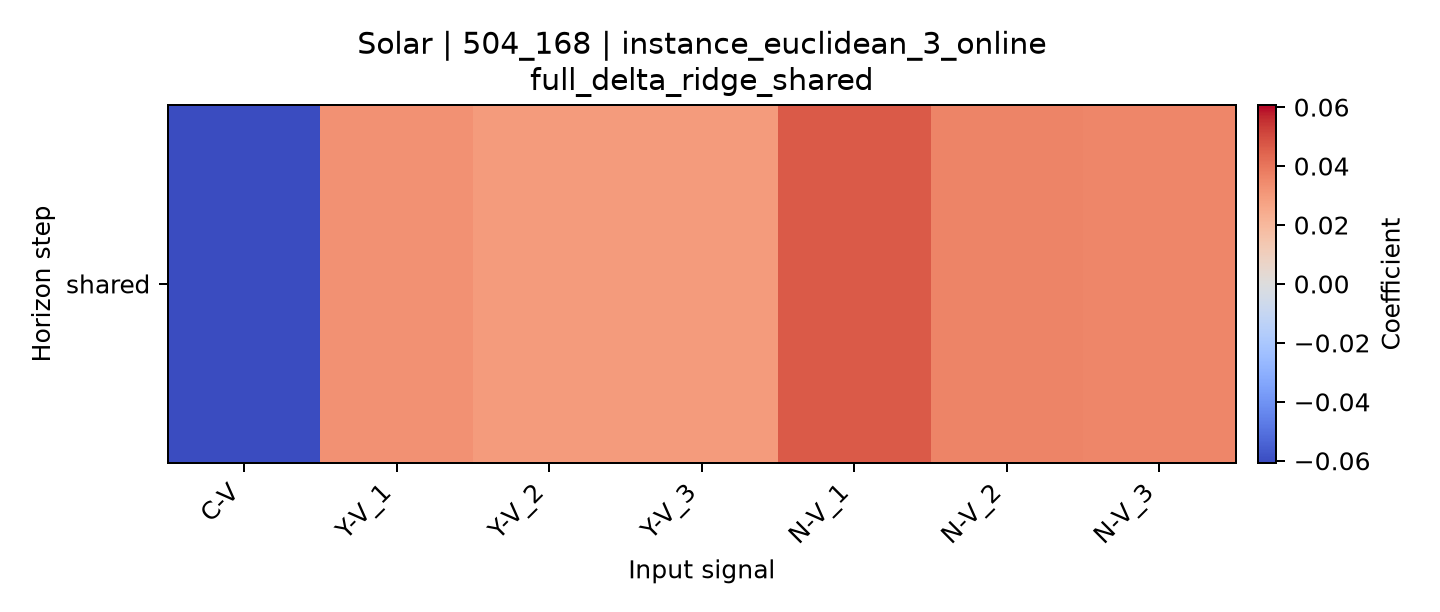

Data behind this chart, as committed beside it:
horizon, C-V, Y-V_1, Y-V_2, Y-V_3, N-V_1, N-V_2, N-V_3
shared, -0.06071, 0.03254, 0.02972, 0.02973, 0.04683, 0.03639, 0.03571
